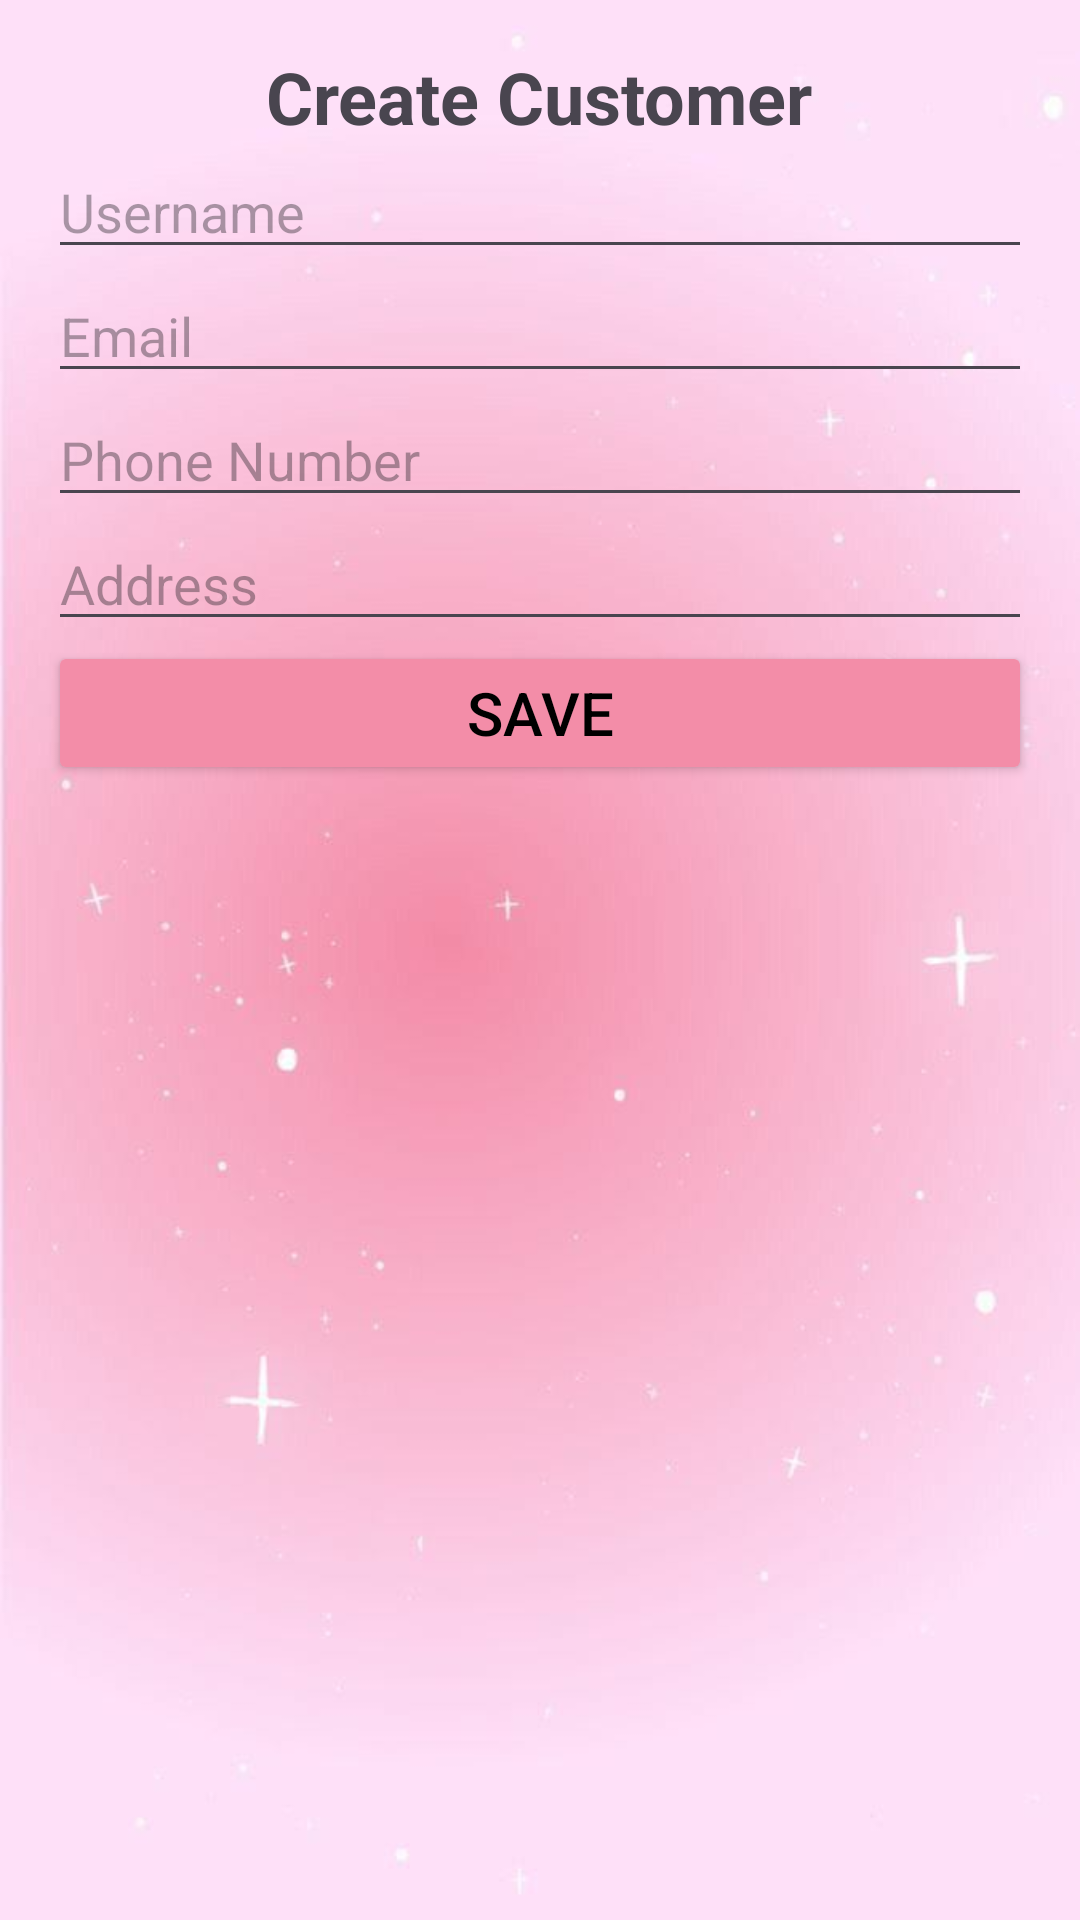

Layout XML and referenced resources for this Android screen:
<!-- AndroidManifest.xml: application theme Theme.Firasafitri -->
<!-- res/layout/activity_create_customer.xml -->
<?xml version="1.0" encoding="utf-8"?>
<ScrollView xmlns:android="http://schemas.android.com/apk/res/android"
    android:layout_width="match_parent"
    android:layout_height="match_parent"
    android:padding="16dp"
    android:background="@drawable/jgjg">

    <LinearLayout
        android:layout_width="match_parent"
        android:layout_height="wrap_content"
        android:orientation="vertical">

        <TextView
            android:id="@+id/titleText"
            android:layout_width="wrap_content"
            android:layout_height="wrap_content"
            android:text="Create Customer"
            android:textSize="24sp"
            android:textStyle="bold"
            android:layout_gravity="center"
            android:marginBottom="24dp"/>


        <EditText
            android:id="@+id/editTextName"
            android:layout_width="match_parent"
            android:layout_height="wrap_content"
            android:hint="Username"
            android:inputType="textPersonName"
            android:marginBottom="16dp"/>


        <EditText
            android:id="@+id/editTextEmail"
            android:layout_width="match_parent"
            android:layout_height="wrap_content"
            android:hint="Email"
            android:inputType="textEmailAddress"
            android:marginBottom="16dp"/>


        <EditText
            android:id="@+id/editTextPhone"
            android:layout_width="match_parent"
            android:layout_height="wrap_content"
            android:hint="Phone Number"
            android:inputType="phone"
            android:marginBottom="16dp"/>


        <EditText
            android:id="@+id/editTextAddress"
            android:layout_width="match_parent"
            android:layout_height="wrap_content"
            android:hint="Address"
            android:inputType="textPostalAddress"
            android:lines="3"
            android:gravity="top"
            android:marginBottom="24dp"/>


        <Button
            android:id="@+id/buttonSave"
            android:layout_width="match_parent"
            android:layout_height="wrap_content"
            android:text="Save"
            android:backgroundTint="#F38DA8"
            android:textColor="@color/black"
            android:textSize="20dp"
            />
    </LinearLayout>
</ScrollView>
<!-- resources referenced by this layout -->
<resources>
  <!-- drawable jgjg: jpg bitmap (drawable, 18428 bytes) -->
  <style name="Theme.Firasafitri" parent="Base.Theme.Firasafitri" />
  <style name="Base.Theme.Firasafitri" parent="Theme.Material3.DayNight.NoActionBar">
          
          
      </style>
  <!-- not gathered from this repository: default colours our renderer supplied (Android Studio template values) -->
  <color name="black">#FF000000</color>
</resources>
